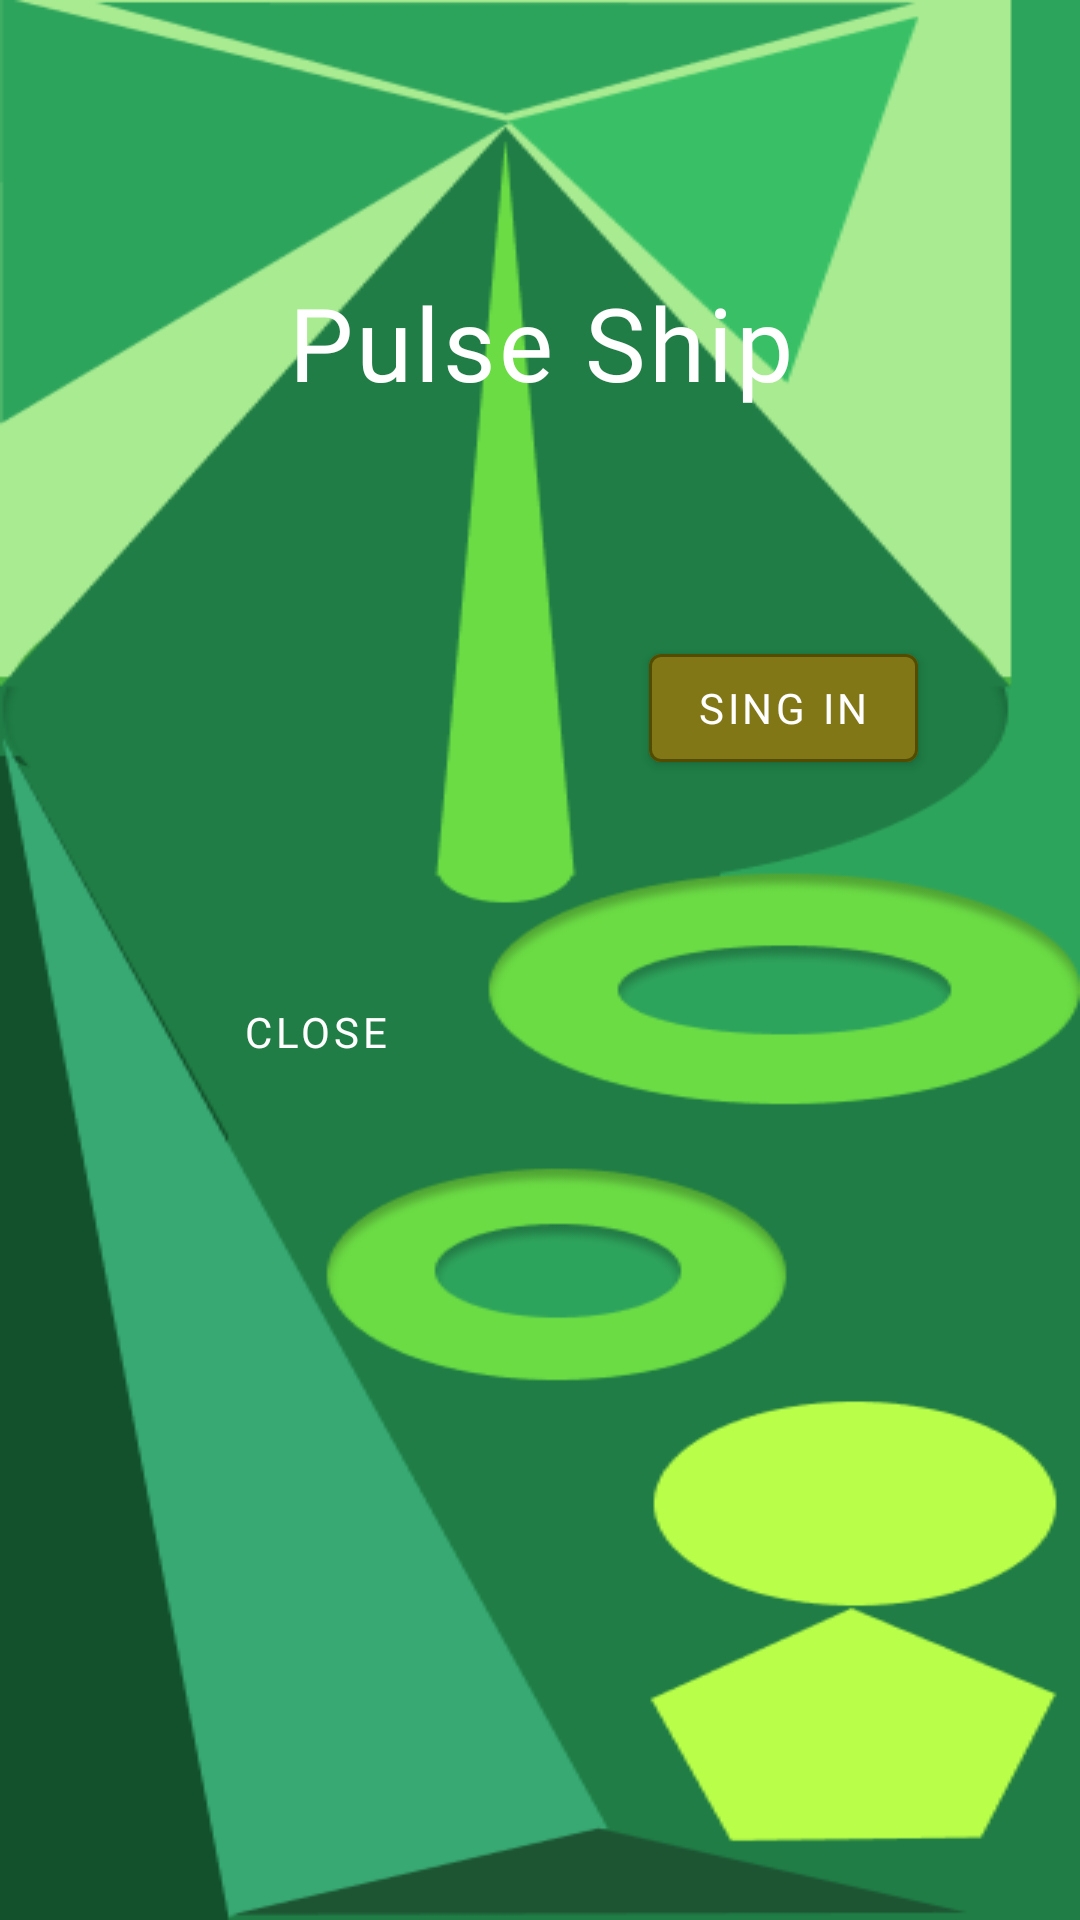

This screen was rendered from an Android layout file. Write that file and the resources it references.
<!-- AndroidManifest.xml: application theme Theme.PulseShip -->
<!-- res/layout/fragment_start.xml -->
<?xml version="1.0" encoding="utf-8"?>
<layout xmlns:android="http://schemas.android.com/apk/res/android"
    xmlns:app="http://schemas.android.com/apk/res-auto"
    xmlns:tools="http://schemas.android.com/tools">

    <data>

    </data>

    <androidx.constraintlayout.widget.ConstraintLayout
        android:layout_width="match_parent"
        android:layout_height="match_parent"
        android:background="@drawable/background"
        tools:context=".ui.fragments.StartFragment">

        <androidx.constraintlayout.widget.Guideline
            android:layout_width="wrap_content"
            android:layout_height="wrap_content"
            android:id="@+id/medium_guideline"
            app:layout_constraintGuide_percent=".50"
            android:orientation="horizontal"/>

        <androidx.constraintlayout.widget.Guideline
            android:layout_width="wrap_content"
            android:layout_height="wrap_content"
            android:id="@+id/left_guideline"
            app:layout_constraintGuide_percent=".05"
            android:orientation="vertical"/>

        <androidx.constraintlayout.widget.Guideline
            android:layout_width="wrap_content"
            android:layout_height="wrap_content"
            android:id="@+id/right_guideline"
            app:layout_constraintGuide_percent=".95"
            android:orientation="vertical"/>

        <TextView
            android:id="@+id/lbl_welcome"
            style="@style/Widget.PulseShip.TextView"
            android:layout_width="0dp"
            android:layout_height="wrap_content"
            android:layout_marginTop="90dp"
            android:fontFamily="@font/roboto_bold"
            android:gravity="center"
            android:shadowColor="@color/primaryDarkColor"
            android:text="@string/app_name"
            android:textColor="@color/primaryTextColor"
            android:textSize="34sp"
            app:layout_constraintEnd_toEndOf="parent"
            app:layout_constraintStart_toStartOf="parent"
            app:layout_constraintTop_toTopOf="parent"
            tools:ignore="TextContrastCheck" />

        <com.google.android.material.button.MaterialButton
            android:id="@+id/btn_sign_in"
            android:layout_width="wrap_content"
            android:layout_height="wrap_content"
            android:layout_marginBottom="60dp"
            android:layout_marginEnd="20dp"
            android:elevation="4dp"
            android:fontFamily="@font/roboto_bold"
            android:insetLeft="8dp"
            android:insetRight="16dp"
            android:text="@string/lbl_sing_in"
            android:textAlignment="center"
            android:textColor="@color/primaryTextColor"
            app:icon="@drawable/ic_add"
            app:iconGravity="textStart"
            app:iconTint="@android:color/white"
            app:layout_constraintEnd_toEndOf="@+id/right_guideline"
            app:layout_constraintBottom_toBottomOf="@+id/medium_guideline"
            app:strokeColor="@color/primaryDarkColor"
            app:strokeWidth="1dp"
            tools:ignore="TextContrastCheck" />

        <Button
            android:id="@+id/btn_close"
            style="@style/Widget.MaterialComponents.Button.OutlinedButton.Icon"
            android:layout_width="wrap_content"
            android:layout_height="wrap_content"
            android:layout_marginStart="45dp"
            android:backgroundTint="@color/primaryLightColor"
            android:elevation="4dp"
            android:fontFamily="@font/roboto_bold"
            android:insetLeft="8dp"
            android:insetRight="16dp"
            android:text="@string/lbl_close"
            android:textColor="@color/primaryTextColor"
            app:icon="@drawable/ic_close"
            app:iconGravity="textStart"
            app:iconTint="@android:color/white"
            app:layout_constraintStart_toStartOf="@+id/left_guideline"
            app:layout_constraintTop_toBottomOf="@+id/medium_guideline"
            app:rippleColor="@android:color/white"
            app:strokeColor="@color/primaryDarkColor"
            tools:ignore="TextContrastCheck" />

    </androidx.constraintlayout.widget.ConstraintLayout>
</layout>
<!-- resources referenced by this layout -->
<resources>
  <color name="primaryDarkColor">#524c00</color>
  <color name="primaryLightColor">#b4a647</color>
  <color name="primaryTextColor">#ffffff</color>
  <!-- drawable background: png bitmap (drawable, 30675 bytes) -->
  <string name="app_name">Pulse Ship</string>
  <string name="lbl_close">Close</string>
  <string name="lbl_sing_in">Sing In</string>
  <style name="Widget.PulseShip.TextView" parent="Widget.MaterialComponents.TextView">
          <item name="android:minHeight">@dimen/min_text_height</item>
          <item name="android:gravity">center_vertical</item>
          <item name="android:textAppearance">?attr/textAppearanceBody1</item>
      </style>
  <style name="Theme.PulseShip" parent="Theme.MaterialComponents.Light.NoActionBar">
          
          <item name="colorPrimary">@color/primaryColor</item>
          <item name="colorPrimaryVariant">@color/primaryDarkColor</item>
          <item name="colorOnPrimary">@color/primaryLightColor</item>
          <item name="colorOnSurface">@color/disabled</item>
          
          <item name="colorSecondary">@color/secondaryColor</item>
          <item name="colorSecondaryVariant">@color/secondaryDarkColor</item>
          <item name="colorOnSecondary">@color/secondaryLightColor</item>
          
          <item name="android:statusBarColor" tools:targetApi="l">?attr/colorPrimaryVariant</item>
          
          
          <item name="textInputStyle">@style/Widget.MaterialComponents.TextInputLayout.OutlinedBox</item>
          <item name="android:colorBackground">@color/primaryDarkColor</item>
          <item name="android:windowFullscreen">true</item>
  
      </style>
  <dimen name="min_text_height">48dp</dimen>
  <color name="primaryColor">#827717</color>
  <color name="disabled">#f0f4c3</color>
  <color name="secondaryColor">#ff6f00</color>
  <color name="secondaryDarkColor">#c43e00</color>
  <color name="secondaryLightColor">#ffa040</color>
</resources>
